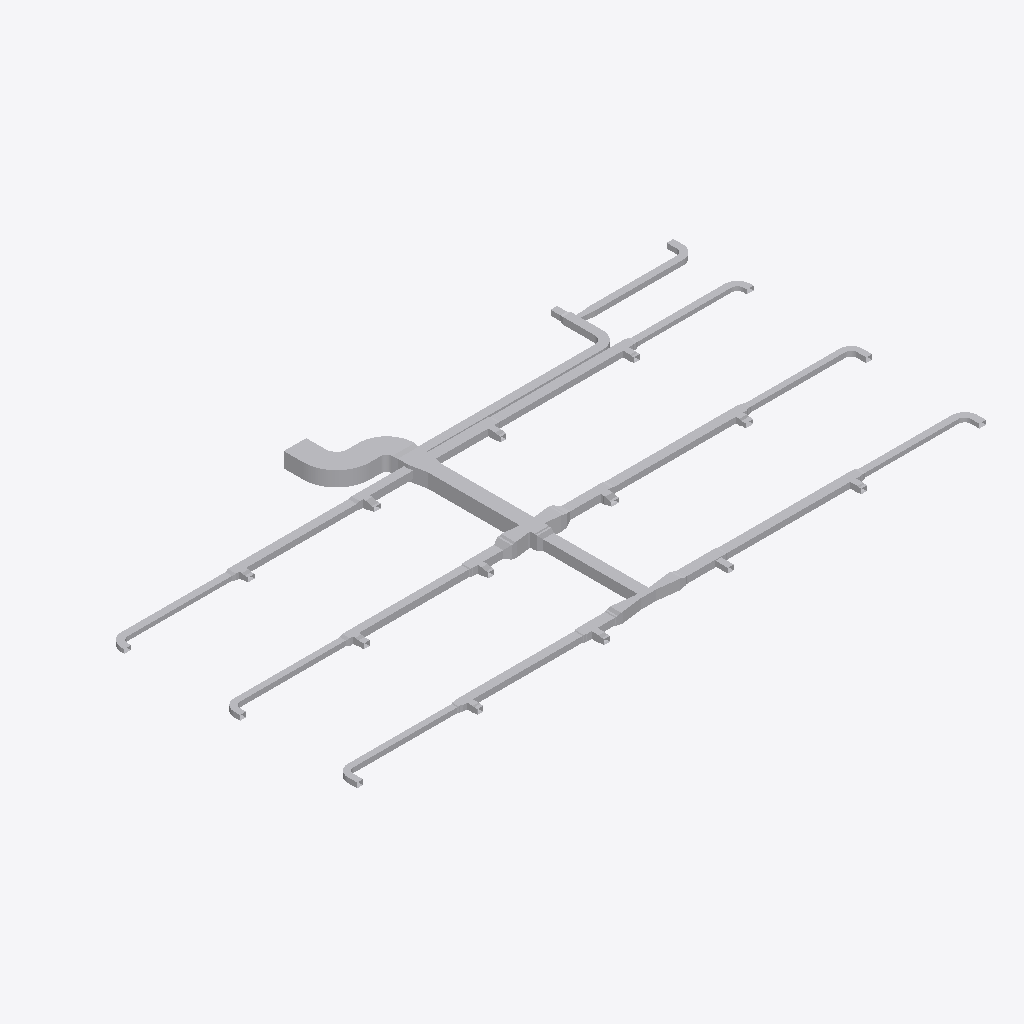
Isometric view of an IFC building model (IFC-SPF (STEP), schema IFC4, length unit metre), seen from the south-west, elements coloured by IFC class (only those large enough to see are counted): 113 other elements (light grey).
Extent 37.8 m × 19.2 m × 0.9 m (x, y, z). Elements (118): 73 IfcDuctFitting, 45 IfcDuctSegment.

HEADER;
FILE_DESCRIPTION(('ViewDefinition[DesignTransferView]'),'2;1');
FILE_NAME('/dev/null','2026-11-13T18:21:36+08:00',(''),(''),'IfcOpenShell 0.8.5','IfcOpenShell 0.8.5','Nobody');
FILE_SCHEMA(('IFC4'));
ENDSEC;
DATA;
#1=IFCPROJECT('1vMqHuAbHRFhDZm13aM5F5',$,'Source Network - Declared Compound Junction Revision',$,$,$,$,(#9),#4);
#11=IFCSITE('3sAJMjpVHVWhNhO34hmw4H',$,'Site',$,$,$,$,$,$,$,$,$,$,$);
#12=IFCBUILDING('14VNJgcavPPQRkO1GXKVZK',$,'Building',$,$,$,$,$,$,$,$,$);
#15=IFCBUILDINGSTOREY('3aggqwDfXK9vvc0ooUb0VO',$,'COORDINATION-REFERENCE-PLANE',$,$,$,$,$,$,$);
#510=IFCDUCTSEGMENT('1Ufk3tsn5INAsuK0h2HT1y',$,'D-08',$,$,#12511,#517,'D-08',$);
#917=IFCDUCTSEGMENT('0GlYPBdTrOk9iSc8VSdy5M',$,'D-15',$,$,#18679,#924,'D-15',$);
#394=IFCDUCTSEGMENT('0qNVk8Gl5MtunvH8kUxih0',$,'D-06',$,$,#12477,#401,'D-06',$);
#1207=IFCDUCTSEGMENT('2s98LbeQnOCR5h4UlU$jeq',$,'D-20',$,$,#12715,#1214,'D-20',$);
#2658=IFCDUCTFITTING('1GS8rKBADM7RZvHhbL6Ep3',$,'BEND-CORRIDOR-A',$,$,#3252,#2670,'BEND-CORRIDOR-A',.BEND.);
#801=IFCDUCTSEGMENT('2Ak1om3Z1N5xCmvkzr$r14',$,'D-13',$,$,#12596,#808,'D-13',$);
#1323=IFCDUCTSEGMENT('1LnLmgXgrLMPCjBotJJT1X',$,'D-22',$,$,#12749,#1330,'D-22',$);
#219=IFCDUCTSEGMENT('2fieqZej5SJAaqHsMO0oF8',$,'D-03',$,$,#12426,#226,'D-03',$);
#627=IFCDUCTSEGMENT('0RZ5PgHVXJLvQNvy$btRzb',$,'D-10',$,$,#18089,#634,'D-10',$);
#1033=IFCDUCTSEGMENT('1TIfjG5dDG7vbAe6RHp7j4',$,'D-17',$,$,#17794,#1040,'D-17',$);
#685=IFCDUCTSEGMENT('01iiRNwCPHCg2TQaDQTBPh',$,'D-11',$,$,#12562,#692,'D-11',$);
#277=IFCDUCTSEGMENT('38dK30VmnKehhKPOSvl9WN',$,'D-04',$,$,#12443,#284,'D-04',$);
#1091=IFCDUCTSEGMENT('10hC2HAf5QjBh8eHXVJY72',$,'D-18',$,$,#17499,#1098,'D-18',$);
#10525=IFCDUCTFITTING('3tK$ugPAvIAAusb9mKjQEp',$,'COMPOUND-RECTANGULAR-JUNCTION',$,$,#10601,#10524,$,.JUNCTION.);
#1440=IFCDUCTSEGMENT('3bnJDrEfPJpOdFEQN7QpDb',$,'D-24',$,$,#14055,#1447,'D-24',$);
#859=IFCDUCTSEGMENT('2Acysx8AbINgOLlSWUMu3$',$,'D-14',$,$,#18384,#866,'D-14',$);
#452=IFCDUCTSEGMENT('00GeeqwXDGqujg1GB$eSes',$,'D-07',$,$,#13745,#459,'D-07',$);
#1265=IFCDUCTSEGMENT('0KANCt4H1OwBz_XiEYPohN',$,'D-21',$,$,#13460,#1272,'D-21',$);
#335=IFCDUCTSEGMENT('16XnXAKsDR7fGY5Y8JvRrZ',$,'D-05',$,$,#12460,#342,'D-05',$);
#2711=IFCDUCTFITTING('3__drCT4XK$8OhZtbklpLq',$,'BEND-CORRIDOR-B',$,$,#3222,#2723,'BEND-CORRIDOR-B',.BEND.);
#42=IFCDUCTSEGMENT('3Tf1SEAG9NLxz6miD8JeEM',$,'A-01',$,$,#12375,#51,'A-01',$);
#160=IFCDUCTSEGMENT('3cmKKWOIXG2wIWIQw2L$Ga',$,'D-02',$,$,#12409,#167,'D-02',$);
#743=IFCDUCTSEGMENT('0g9bpYq$DOCvGnKRTNdtFF',$,'D-12',$,$,#19269,#750,'D-12',$);
#14248=IFCDUCTFITTING('3uzI7S5cvHNQB22z57Xy_y',$,'BULLHEAD-OUTLET-EXPANSION',$,$,#14376,#14371,$,.TRANSITION.);
#1149=IFCDUCTSEGMENT('2JsVFcCh5MBxs36NfRYoo1',$,'D-19',$,$,#17204,#1156,'D-19',$);
#102=IFCDUCTSEGMENT('2ww9pYvAfSyx5JhKUO62Me',$,'A-02',$,$,#12392,#109,'A-02',$);
#14422=IFCDUCTFITTING('0RLFLPx$LMfeWyG_rCXnXn',$,'BULLHEAD-OUTLET-EXPANSION',$,$,#14550,#14545,$,.TRANSITION.);
#14603=IFCDUCTFITTING('2qLFw7bETM59i3mPyoprok',$,'CROSS-BRANCH-EXPANSION',$,$,#14731,#14726,$,.TRANSITION.);
#9755=IFCDUCTFITTING('1pO1kxbLLHgeS$_8xwTnCF',$,'RECTANGULAR-CROSS',$,$,#9820,#9754,$,.JUNCTION.);
#14777=IFCDUCTFITTING('0jYRsv3EbJ$hyweSBF1ZlT',$,'CROSS-BRANCH-EXPANSION',$,$,#14905,#14900,$,.TRANSITION.);
#4860=IFCDUCTFITTING('0WTAykFzDO6g74PUW_qYSH',$,'RECTANGULAR-TEE',$,$,#11239,#10796,$,.JUNCTION.);
#1382=IFCDUCTSEGMENT('3TG4i8QwvGw8JWXR1SDbXG',$,'D-23',$,$,#12766,#1389,'D-23',$);
#3525=IFCDUCTFITTING('2GbZoz5nfRsPMRMT$Zb04z',$,'RECTANGULAR-BULLHEAD-TEE',$,$,#3579,#3524,$,.JUNCTION.);
#569=IFCDUCTSEGMENT('3_3cf04PnN2xcqwNqA9Dlz',$,'D-09',$,$,#18974,#576,'D-09',$);
#8420=IFCDUCTFITTING('3BAXRbMxzN3eioe3GnwiQn',$,'RECTANGULAR-TEE',$,$,#11987,#11116,$,.JUNCTION.);
#4415=IFCDUCTFITTING('34mxrHmz5STv2lghv93cpE',$,'RECTANGULAR-TEE',$,$,#4469,#10756,$,.JUNCTION.);
#9310=IFCDUCTFITTING('3MshfZ5Q5K_eON58DjXDyB',$,'RECTANGULAR-TEE',$,$,#9364,#11196,$,.JUNCTION.);
#19106=IFCDUCTFITTING('2itLDYgonR0OKoH78TWU_m',$,'STAGED-MAIN-CONTRACTION',$,$,#19234,#19229,$,.TRANSITION.);
#5305=IFCDUCTFITTING('2d3C3bkV5TKOINf_o71Axc',$,'RECTANGULAR-TEE',$,$,#11426,#10836,$,.JUNCTION.);
#975=IFCDUCTSEGMENT('223pk9Z9fHyP3zWtKUZIvr',$,'D-16',$,$,#16909,#982,'D-16',$);
#8865=IFCDUCTFITTING('2Dsp0tDUbIPeYXMKPfWKVu',$,'RECTANGULAR-TEE',$,$,#12174,#11156,$,.JUNCTION.);
#3135=IFCDUCTFITTING('32SL8_FtLLxRDkUZc7lzNQ',$,'BEND-UP-TURN',$,$,#3257,#3147,'BEND-UP-TURN',.BEND.);
#6195=IFCDUCTFITTING('2qcqvYPk5G8vc$41LcIAkK',$,'RECTANGULAR-TEE',$,$,#6249,#10916,$,.JUNCTION.);
#18811=IFCDUCTFITTING('3a7$AHZw5N4Q86Z0VE5lAm',$,'STAGED-MAIN-CONTRACTION',$,$,#18939,#18934,$,.TRANSITION.);
#3970=IFCDUCTFITTING('3nUnywxFXUIfHj1ihinFuB',$,'RECTANGULAR-TEE',$,$,#4024,#10716,$,.JUNCTION.);
#6640=IFCDUCTFITTING('3DcSerARnJc8mAlL$xnPwO',$,'RECTANGULAR-TEE',$,$,#11613,#10956,$,.JUNCTION.);
#3029=IFCDUCTFITTING('1TWK5B6RfT_AFHX9Xe4Kgi',$,'BEND-TAP-VAV-18',$,$,#12360,#3041,'BEND-TAP-VAV-18',.BEND.);
#2817=IFCDUCTFITTING('0ibn1oYr9NqAKrRPJhTTLc',$,'BEND-TAP-VAV-06',$,$,#12330,#2829,'BEND-TAP-VAV-06',.BEND.);
#7085=IFCDUCTFITTING('0AKG640HHRCvsX97I0rPis',$,'RECTANGULAR-TEE',$,$,#11800,#10996,$,.JUNCTION.);
#2976=IFCDUCTFITTING('1hJrcsal9PEeDP4SMx$KOp',$,'BEND-TAP-VAV-13',$,$,#3242,#2988,'BEND-TAP-VAV-13',.BEND.);
#2923=IFCDUCTFITTING('0jrW4IiM9QGe5EURDoYzuc',$,'BEND-TAP-VAV-12',$,$,#12345,#2935,'BEND-TAP-VAV-12',.BEND.);
#3082=IFCDUCTFITTING('3GLkYHze9Uw8_FjhVKOzKc',$,'BEND-TAP-VAV-20',$,$,#3217,#3094,'BEND-TAP-VAV-20',.BEND.);
#7975=IFCDUCTFITTING('0UHvCBIGrKUh162tPWAMb6',$,'RECTANGULAR-TEE',$,$,#8029,#11076,$,.JUNCTION.);
#7530=IFCDUCTFITTING('2K8VLv$mHMsBKiV6ZO9m6P',$,'RECTANGULAR-TEE',$,$,#7584,#11036,$,.JUNCTION.);
#1498=IFCDUCTSEGMENT('3yhBBouBPRw8LwOEWLhhps',$,'D-25',$,$,#13140,#1505,'D-25',$);
#2136=IFCDUCTSEGMENT('0FMDd$bG1NneS7N2OdRFsP',$,'D-36',$,$,#13316,#2143,'D-36',$);
#15855=IFCDUCTFITTING('3wTmMPy0nMnuyTKqqLAA0H',$,'CONSTANT-HEIGHT-BRANCH-CONTRACTION',$,$,#15983,#15978,$,.TRANSITION.);
#5750=IFCDUCTFITTING('2XEZn9xizSj8RijhAxhINj',$,'RECTANGULAR-TEE',$,$,#5804,#10876,$,.JUNCTION.);
#2764=IFCDUCTFITTING('1T1iJcPpbHQe9NXE03EuZB',$,'BEND-TAP-VAV-01',$,$,#3212,#2776,'BEND-TAP-VAV-01',.BEND.);
#1788=IFCDUCTSEGMENT('3UfxkNar9T3uv889TvBuZo',$,'D-30',$,$,#13220,#1795,'D-30',$);
#10123=IFCDUCTFITTING('2z0OsSxEPMxe7bw868aznG',$,'RECTANGULAR-TRANSITION',$,$,#14592,#10122,$,.TRANSITION.);
#2870=IFCDUCTFITTING('0WD0vb27TQyg59IaExUFo$',$,'BEND-TAP-VAV-07',$,$,#3237,#2882,'BEND-TAP-VAV-07',.BEND.);
#16461=IFCDUCTFITTING('1ZxXtlVuXVUe8l3ahJGy2D',$,'COMPACT-BRANCH-TRANSITION',$,$,#16589,#16584,$,.TRANSITION.);
#19401=IFCDUCTFITTING('3YrSwlhyvPVRNUSDnDuRY$',$,'STAGED-MAIN-CONTRACTION',$,$,#19529,#19524,$,.TRANSITION.);
#2600=IFCDUCTSEGMENT('2NUeFlDmPKeAdID44c7Y3d',$,'D-44',$,$,#13444,#2607,'D-44',$);
#3708=IFCDUCTFITTING('1YJt4TrT9S8BByBTRqevjy',$,'RECTANGULAR-TRANSITION',$,$,#14411,#3707,$,.TRANSITION.);
#2542=IFCDUCTSEGMENT('2A5hnkfKfVQA3ppPSDKTLp',$,'D-43',$,$,#13428,#2549,'D-43',$);
#15547=IFCDUCTFITTING('2dKtjbtJ5GG9NXTFtT112S',$,'CONSTANT-HEIGHT-BRANCH-CONTRACTION',$,$,#15675,#15670,$,.TRANSITION.);
#1846=IFCDUCTSEGMENT('3YEo7IX2vLHOZoUdtxYhkW',$,'D-31',$,$,#13236,#1853,'D-31',$);
#10297=IFCDUCTFITTING('2dn9VHyVbTPeHkLMTVDJUw',$,'RECTANGULAR-TRANSITION',$,$,#14766,#10296,$,.TRANSITION.);
#14066=IFCDUCTFITTING('1sjUXZgAfHIfw6n5mu4iVA',$,'THROAT-EXPANSION-CANDIDATE',$,$,#14194,#14189,$,.TRANSITION.);
#1904=IFCDUCTSEGMENT('1h76SSiWvQkv6hW9gZiAWw',$,'D-32',$,$,#13252,#1911,'D-32',$);
#3882=IFCDUCTFITTING('2v8d4ojL5QafzZ9D0Bm0K7',$,'RECTANGULAR-TRANSITION',$,$,#14237,#3881,$,.TRANSITION.);
#8158=IFCDUCTFITTING('3EOykJlO1HYxMOUeXGrm9C',$,'RECTANGULAR-TRANSITION',$,$,#8203,#8157,$,.TRANSITION.);
#15085=IFCDUCTFITTING('26EjKRjm1Oaf1Pm8QC5__S',$,'CONSTANT-HEIGHT-BRANCH-CONTRACTION',$,$,#15213,#15208,$,.TRANSITION.);
#16009=IFCDUCTFITTING('04F5YvifTSJg7FlI6PRqZ5',$,'CONSTANT-HEIGHT-BRANCH-CONTRACTION',$,$,#16137,#16132,$,.TRANSITION.);
#5933=IFCDUCTFITTING('2FvdFUVL5HUxtti7erekMp',$,'RECTANGULAR-TRANSITION',$,$,#5978,#5932,$,.TRANSITION.);
#7713=IFCDUCTFITTING('2JMPWE5frHZh$wlOnAqtDb',$,'RECTANGULAR-TRANSITION',$,$,#7758,#7712,$,.TRANSITION.);
#15701=IFCDUCTFITTING('1ZMsCt7frSIOnceShsMcSz',$,'CONSTANT-HEIGHT-BRANCH-CONTRACTION',$,$,#15829,#15824,$,.TRANSITION.);
#2078=IFCDUCTSEGMENT('1eFzE74j9IX9FCS_bpSZi8',$,'D-35',$,$,#13300,#2085,'D-35',$);
#9949=IFCDUCTFITTING('2Hhpdn9zvHWgPTh84ov2v6',$,'RECTANGULAR-TRANSITION',$,$,#9994,#9948,$,.TRANSITION.);
#15393=IFCDUCTFITTING('3IGC6EqWfHaQxpwnA5F9ZZ',$,'CONSTANT-HEIGHT-BRANCH-CONTRACTION',$,$,#15521,#15516,$,.TRANSITION.);
#16163=IFCDUCTFITTING('3MrppTZp9HmPVxHHgd4Sv1',$,'CONSTANT-HEIGHT-BRANCH-CONTRACTION',$,$,#16291,#16286,$,.TRANSITION.);
#2484=IFCDUCTSEGMENT('1JDTIpFW5QSREtJ610AQ34',$,'D-42',$,$,#13412,#2491,'D-42',$);
#15239=IFCDUCTFITTING('2ccvQtxx1NM9BcgfkkqDoa',$,'CONSTANT-HEIGHT-BRANCH-CONTRACTION',$,$,#15367,#15362,$,.TRANSITION.);
#17041=IFCDUCTFITTING('1NNygbUo1H2gfBYTyXz_Mi',$,'STAGED-MAIN-CONTRACTION',$,$,#17169,#17164,$,.TRANSITION.);
#6823=IFCDUCTFITTING('0xQD0bae1JS9QSYLjgwgUq',$,'RECTANGULAR-TRANSITION',$,$,#11754,#6822,$,.TRANSITION.);
#2194=IFCDUCTSEGMENT('2TYIpAGo5Jn84Ds4cFSqzD',$,'D-37',$,$,#13332,#2201,'D-37',$);
#16760=IFCDUCTFITTING('3TmcSYvanVjvXn8akvTRnk',$,'COMPACT-BRANCH-TRANSITION',$,$,#16888,#16883,$,.TRANSITION.);
#7268=IFCDUCTFITTING('3h3LVEhmLMw8Yn5iIujoaS',$,'RECTANGULAR-TRANSITION',$,$,#11941,#7267,$,.TRANSITION.);
#4153=IFCDUCTFITTING('0jkIpE339UJuVju7ICXFwa',$,'RECTANGULAR-TRANSITION',$,$,#4198,#4152,$,.TRANSITION.);
#13592=IFCDUCTFITTING('1OgbMVsDbIIQcuFuKtEFTE',$,'STAGED-MAIN-CONTRACTION',$,$,#13720,#13715,$,.TRANSITION.);
#13877=IFCDUCTFITTING('1GP9X9wmvKj9vqw$uRVNur',$,'STAGED-MAIN-CONTRACTION',$,$,#14005,#14000,$,.TRANSITION.);
#1556=IFCDUCTSEGMENT('2dwkXYndrQe8akRs1ziEM_',$,'D-26',$,$,#13156,#1563,'D-26',$);
#17926=IFCDUCTFITTING('313870AqbVSRXmShgN8WDS',$,'STAGED-MAIN-CONTRACTION',$,$,#18054,#18049,$,.TRANSITION.);
#6378=IFCDUCTFITTING('07b4f9lQPRehcpJNvrJdoA',$,'RECTANGULAR-TRANSITION',$,$,#6423,#6377,$,.TRANSITION.);
#14931=IFCDUCTFITTING('2XwTInSaDUehdxilTykrGb',$,'CONSTANT-HEIGHT-BRANCH-CONTRACTION',$,$,#15059,#15054,$,.TRANSITION.);
#9493=IFCDUCTFITTING('1PiEAHH0TK3gfwO81Khyfo',$,'RECTANGULAR-TRANSITION',$,$,#9538,#9492,$,.TRANSITION.);
#4598=IFCDUCTFITTING('3ysY1EiSPKuwnw9GCI$6QR',$,'RECTANGULAR-TRANSITION',$,$,#4643,#4597,$,.TRANSITION.);
#2252=IFCDUCTSEGMENT('0hfguPDXzM4uq$XxvCCMMo',$,'D-38',$,$,#13348,#2259,'D-38',$);
#5043=IFCDUCTFITTING('0rXojppeTH0BTVX2pgkVrd',$,'RECTANGULAR-TRANSITION',$,$,#11380,#5042,$,.TRANSITION.);
#18221=IFCDUCTFITTING('27IHODPwvOcvX4rYmwPpKF',$,'STAGED-MAIN-CONTRACTION',$,$,#18349,#18344,$,.TRANSITION.);
#8603=IFCDUCTFITTING('3_1R9TjS5TtxR81DWGT3Tt',$,'RECTANGULAR-TRANSITION',$,$,#12128,#8602,$,.TRANSITION.);
#5488=IFCDUCTFITTING('2S6vsh9WvK7QxoNkNqHEuL',$,'RECTANGULAR-TRANSITION',$,$,#11567,#5487,$,.TRANSITION.);
#9048=IFCDUCTFITTING('0V2LoAkZ5G5gS9d5BbC$m4',$,'RECTANGULAR-TRANSITION',$,$,#12315,#9047,$,.TRANSITION.);
#17336=IFCDUCTFITTING('2gx8F2$bXVygUIF5pMJ0LR',$,'STAGED-MAIN-CONTRACTION',$,$,#17464,#17459,$,.TRANSITION.);
#17631=IFCDUCTFITTING('3KVa$eR3TNbgQrEvSpYAD8',$,'STAGED-MAIN-CONTRACTION',$,$,#17759,#17754,$,.TRANSITION.);
#18516=IFCDUCTFITTING('3_2J5UZTzTsQMQxcqWPfNK',$,'STAGED-MAIN-CONTRACTION',$,$,#18644,#18639,$,.TRANSITION.);
#2310=IFCDUCTSEGMENT('10cDTQJo5IcPLAUKm5b$EG',$,'D-39',$,$,#13364,#2317,'D-39',$);
#2020=IFCDUCTSEGMENT('0WvdfA3zDKfO0CW$V5Jsne',$,'D-34',$,$,#13284,#2027,'D-34',$);
#2426=IFCDUCTSEGMENT('1ljYkCFLnPd9wUABuPtBnw',$,'D-41',$,$,#13396,#2433,'D-41',$);
#2368=IFCDUCTSEGMENT('2xxjOz63jHgeE8yuHmmyJ7',$,'D-40',$,$,#13380,#2375,'D-40',$);
#1672=IFCDUCTSEGMENT('3ZeIIu8ZjLivD3$rEAqFH_',$,'D-28',$,$,#13188,#1679,'D-28',$);
ENDSEC;
